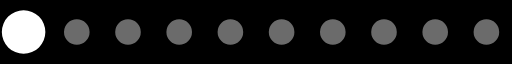
t = 0.00 s
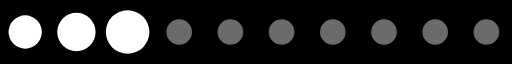
t = 0.26 s
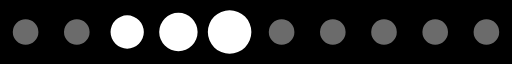
t = 0.52 s
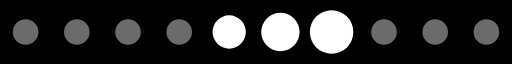
t = 0.78 s
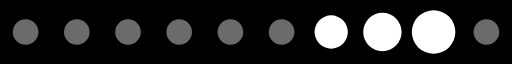
t = 1.04 s
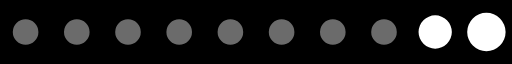
t = 1.30 s

The animated SVG that drew these frames (rendered in a browser with its animation timeline set to each time). Animation: 1 SMIL element (animateTransform=1); one cycle of 1.56 s, repeats indefinitely.

<?xml version="1.0" encoding="UTF-8" standalone="no"?><svg xmlns:svg="http://www.w3.org/2000/svg" xmlns="http://www.w3.org/2000/svg" xmlns:xlink="http://www.w3.org/1999/xlink" version="1.0" width="360px" height="45px" viewBox="0 0 128 16" xml:space="preserve"><rect x="0" y="0" width="100%" height="100%" fill="#000000" /><path fill="#ffffff" fill-opacity="0.42" d="M6.4,4.8A3.2,3.2,0,1,1,3.2,8,3.2,3.2,0,0,1,6.4,4.8Zm12.8,0A3.2,3.2,0,1,1,16,8,3.2,3.2,0,0,1,19.2,4.8ZM32,4.8A3.2,3.2,0,1,1,28.8,8,3.2,3.2,0,0,1,32,4.8Zm12.8,0A3.2,3.2,0,1,1,41.6,8,3.2,3.2,0,0,1,44.8,4.8Zm12.8,0A3.2,3.2,0,1,1,54.4,8,3.2,3.2,0,0,1,57.6,4.8Zm12.8,0A3.2,3.2,0,1,1,67.2,8,3.2,3.2,0,0,1,70.4,4.8Zm12.8,0A3.2,3.2,0,1,1,80,8,3.2,3.2,0,0,1,83.2,4.8ZM96,4.8A3.2,3.2,0,1,1,92.8,8,3.2,3.2,0,0,1,96,4.8Zm12.8,0A3.2,3.2,0,1,1,105.6,8,3.2,3.2,0,0,1,108.8,4.8Zm12.8,0A3.2,3.2,0,1,1,118.4,8,3.2,3.2,0,0,1,121.6,4.8Z"/><g><path fill="#ffffff" fill-opacity="1" d="M-42.7,3.84A4.16,4.16,0,0,1-38.54,8a4.16,4.16,0,0,1-4.16,4.16A4.16,4.16,0,0,1-46.86,8,4.16,4.16,0,0,1-42.7,3.84Zm12.8-.64A4.8,4.8,0,0,1-25.1,8a4.8,4.8,0,0,1-4.8,4.8A4.8,4.8,0,0,1-34.7,8,4.8,4.8,0,0,1-29.9,3.2Zm12.8-.64A5.44,5.44,0,0,1-11.66,8a5.44,5.44,0,0,1-5.44,5.44A5.44,5.44,0,0,1-22.54,8,5.44,5.44,0,0,1-17.1,2.56Z"/><animateTransform attributeName="transform" type="translate" values="23 0;36 0;49 0;62 0;74.5 0;87.5 0;100 0;113 0;125.5 0;138.5 0;151.5 0;164.5 0;178 0" calcMode="discrete" dur="1560ms" repeatCount="indefinite"/></g></svg>
